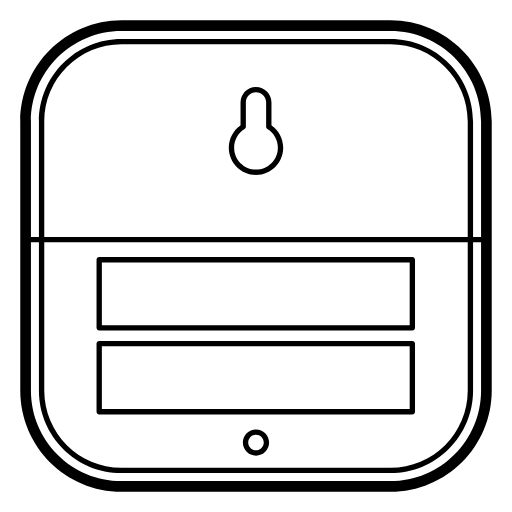
t = 0.00 s
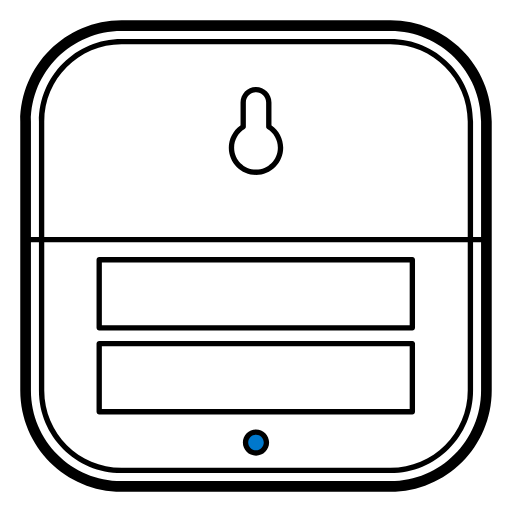
t = 1.67 s
t = 3.33 s: frame unchanged from t = 1.67 s, image omitted
t = 5.00 s: frame unchanged from t = 1.67 s, image omitted
t = 6.67 s: frame unchanged from t = 1.67 s, image omitted
t = 8.33 s: frame unchanged from t = 1.67 s, image omitted

The animated SVG that drew these frames (rendered in a browser with its animation timeline set to each time). Animation: 1 CSS @keyframes rule; frames cover the first 8.33 s, repeats indefinitely.

<?xml version="1.0" encoding="UTF-8"?>
<svg width="960px" height="960px" viewBox="0 0 960 960" version="1.1" xmlns="http://www.w3.org/2000/svg" xmlns:xlink="http://www.w3.org/1999/xlink">
    <title>com.evehome / driver / motion/assets/pair</title>
    <style type="text/css">
        #pair {
            animation: fillpulse 12s infinite;
        }
        
        @keyframes fillpulse {
            0%, 8%, 92%, 100% {
                fill: rgba(255,255,255,0);
            }
            10%, 90% {
                fill: #0078CC;
            }
        }
    </style>
    <g id="com.evehome-/-driver-/-motion" stroke="none" stroke-width="1" fill="none" fill-rule="evenodd">
        <path d="M732,38 C836.934102,38 922,123.065898 922,228 L922,732 C922,836.934102 836.934102,922 732,922 L228,922 C123.065898,922 38,836.934102 38,732 L38,228 C38,123.065898 123.065898,38 228,38 L732,38 Z M732,58 L228,58 C134.111593,58 58,134.111593 58,228 L58,732 C58,825.888407 134.111593,902 228,902 L732,902 C825.888407,902 902,825.888407 902,732 L902,228 C902,134.111593 825.888407,58 732,58 Z" id="Rectangle" fill="#000000" fill-rule="nonzero"></path>
        <path d="M732,73 C817.604136,73 887,142.395864 887,228 L887,732 C887,817.604136 817.604136,887 732,887 L228,887 C142.395864,887 73,817.604136 73,732 L73,228 C73,142.395864 142.395864,73 228,73 L732,73 Z M732,83 L228,83 C147.918711,83 83,147.918711 83,228 L83,732 C83,812.081289 147.918711,877 228,877 L732,877 C812.081289,877 877,812.081289 877,732 L877,228 C877,147.918711 812.081289,83 732,83 Z" id="Rectangle" fill="#000000" fill-rule="nonzero"></path>
        <path d="M773.157191,482 C775.918614,482 778.157191,484.238576 778.157191,487 L778.157191,614.725753 C778.157191,617.487176 775.918614,619.725753 773.157191,619.725753 L186,619.725753 C183.238576,619.725753 181,617.487176 181,614.725753 L181,487 C181,484.238576 183.238576,482 186,482 L773.157191,482 Z M768.157,492 L191,492 L191,609.725 L768.157,609.725 L768.157,492 Z" id="Rectangle" fill="#000000" fill-rule="nonzero"></path>
        <path d="M480,163 C496.016258,163 509,175.983742 509,191.999838 L509.001,235.043 L509.309442,235.257597 C522.605538,244.600985 530.820074,259.808617 530.99708,276.450841 L531,277 C531,305.166522 508.166522,328 480,328 C451.833478,328 429,305.166522 429,277 C429,260.143125 437.248777,244.702881 450.691553,235.256898 L450.999,235.042 L451,192 C451,176.143905 463.725366,163.259978 479.520432,163.003885 L480,163 Z M480,173 C469.50659,173 461,181.50659 461,192.000053 L460.999519,237.749819 C460.999501,239.489469 460.095258,241.104062 458.611949,242.013005 C446.521341,249.421893 439,262.559466 439,277 C439,299.643675 457.356325,318 480,318 C502.643675,318 521,299.643675 521,277 C521,262.559837 513.479048,249.422555 501.388942,242.013551 C499.905727,241.104614 499.001537,239.490107 499.00148,237.75054 L499,192 C499,181.50659 490.49341,173 480,173 Z" id="Combined-Shape" fill="#000000" fill-rule="nonzero"></path>
        <path d="M773.157191,639.274247 C775.918614,639.274247 778.157191,641.512824 778.157191,644.274247 L778.157191,772 C778.157191,774.761424 775.918614,777 773.157191,777 L186,777 C183.238576,777 181,774.761424 181,772 L181,644.274247 C181,641.512824 183.238576,639.274247 186,639.274247 L773.157191,639.274247 Z M768.157,649.274247 L191,649.274247 L191,766.999247 L768.157,766.999247 L768.157,649.274247 Z" id="Rectangle" fill="#000000" fill-rule="nonzero"></path>
        <circle id="pair" fill="#0074CC" cx="479.973435" cy="829.820118" r="19.6115056"></circle>
        <path d="M479.973435,805.208612 C493.565994,805.208612 504.584941,816.227559 504.584941,829.820118 C504.584941,843.412677 493.565994,854.431624 479.973435,854.431624 C466.380876,854.431624 455.361929,843.412677 455.361929,829.820118 C455.361929,816.227559 466.380876,805.208612 479.973435,805.208612 Z M479.973435,815.208612 C471.903723,815.208612 465.361929,821.750406 465.361929,829.820118 C465.361929,837.88983 471.903723,844.431624 479.973435,844.431624 C488.043147,844.431624 494.584941,837.88983 494.584941,829.820118 C494.584941,821.750406 488.043147,815.208612 479.973435,815.208612 Z" id="Oval" fill="#000000" fill-rule="nonzero"></path>
        <path d="M912,444.406998 C914.761424,444.406998 917,446.645574 917,449.406998 C917,452.168422 914.761424,454.406998 912,454.406998 L48,454.406998 C45.2385763,454.406998 43,452.168422 43,449.406998 C43,446.645574 45.2385763,444.406998 48,444.406998 L912,444.406998 Z" id="Path-5" fill="#000000" fill-rule="nonzero"></path>
    </g>
</svg>